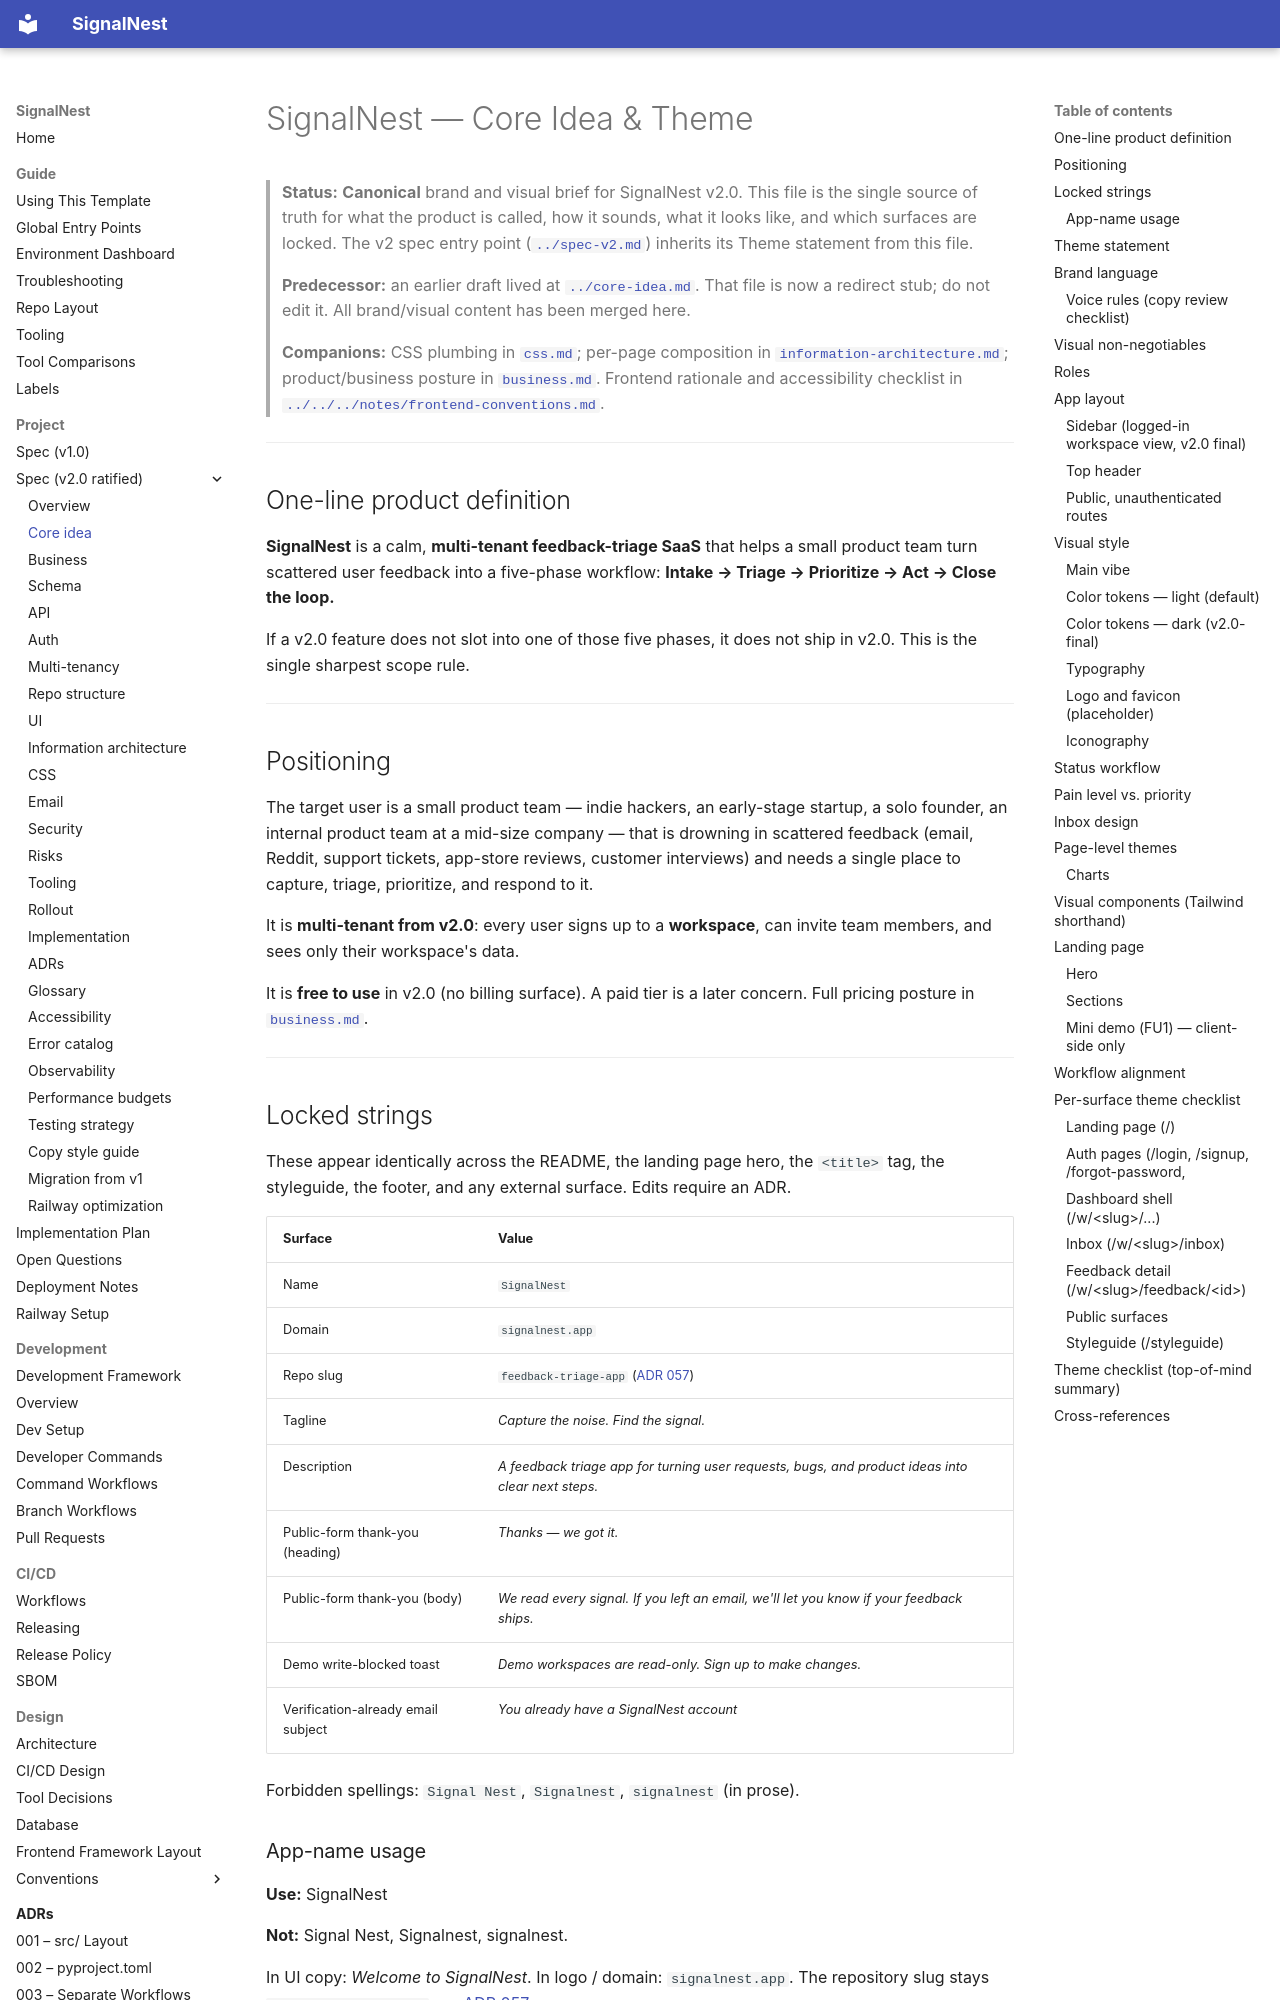

repository: JoJo275/feedback-triage-app · page: project/spec/v2/core-idea/index.html · generator: mkdocs

# SignalNest — Core Idea & Theme

> **Status:** **Canonical** brand and visual brief for SignalNest v2.0.
> This file is the single source of truth for what the product is
> called, how it sounds, what it looks like, and which surfaces are
> locked. The v2 spec entry point ([`../spec-v2.md`](../spec-v2.md))
> inherits its Theme statement from this file.
>
> **Predecessor:** an earlier draft lived at
> [`../core-idea.md`](../core-idea.md). That file is now a redirect
> stub; do not edit it. All brand/visual content has been merged
> here.
>
> **Companions:** CSS plumbing in [`css.md`](css.md); per-page
> composition in [`information-architecture.md`](information-architecture.md); product/business posture
> in [`business.md`](business.md). Frontend rationale and
> accessibility checklist in
> [`../../../notes/frontend-conventions.md`](../../../notes/frontend-conventions.md).

---

## One-line product definition

**SignalNest** is a calm, **multi-tenant feedback-triage SaaS** that
helps a small product team turn scattered user feedback into a
five-phase workflow: **Intake → Triage → Prioritize → Act → Close
the loop.**

If a v2.0 feature does not slot into one of those five phases, it
does not ship in v2.0. This is the single sharpest scope rule.

---

## Positioning

The target user is a small product team — indie hackers, an
early-stage startup, a solo founder, an internal product team at a
mid-size company — that is drowning in scattered feedback (email,
Reddit, support tickets, app-store reviews, customer interviews) and
needs a single place to capture, triage, prioritize, and respond to
it.

It is **multi-tenant from v2.0**: every user signs up to a
**workspace**, can invite team members, and sees only their
workspace's data.

It is **free to use** in v2.0 (no billing surface). A paid tier is a
later concern. Full pricing posture in [`business.md`](business.md).

---
